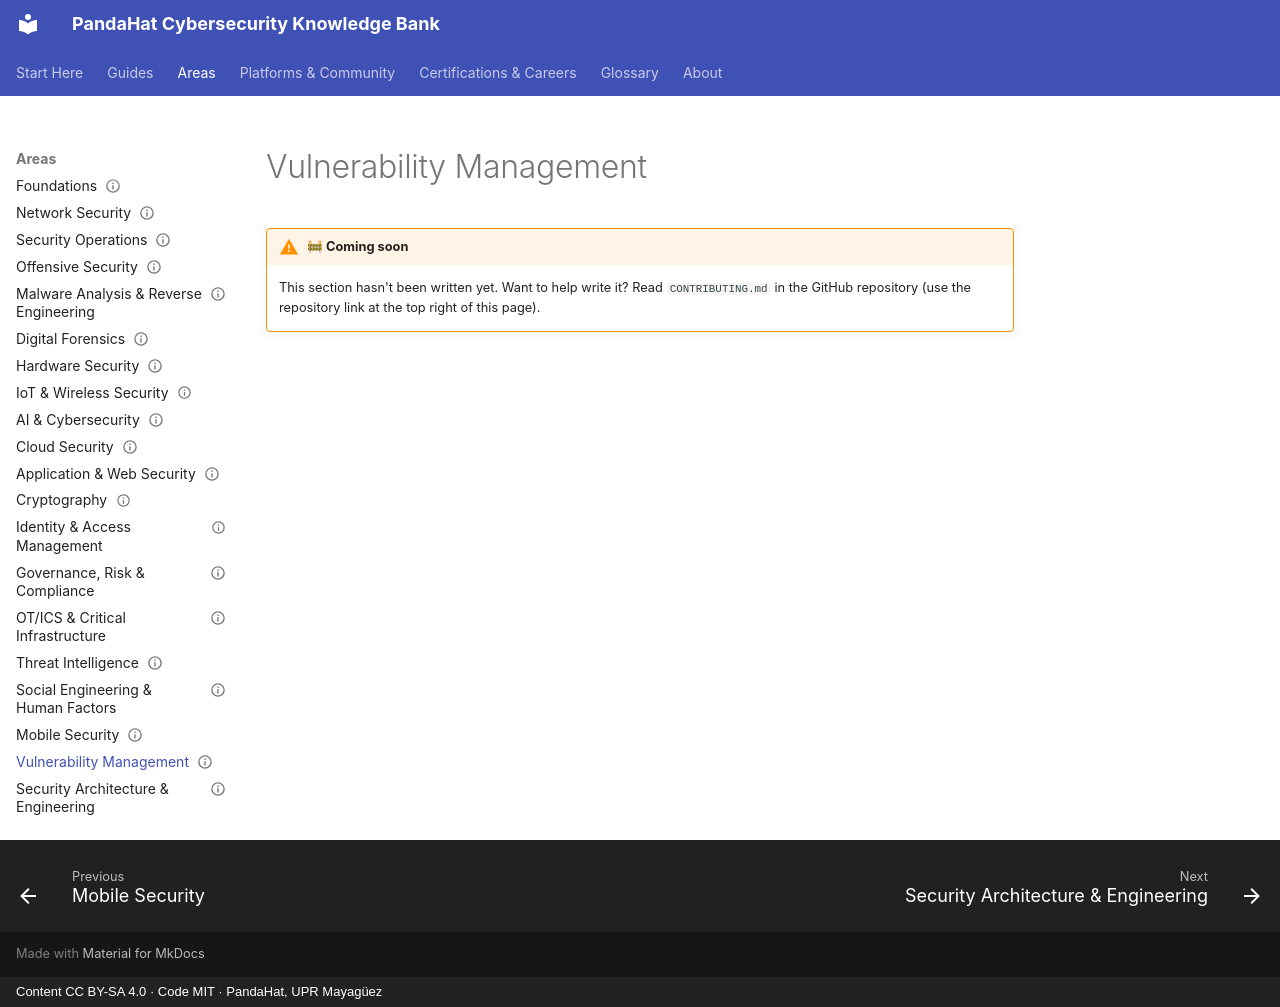

repository: pandahat-uprm/Pandahat-Cybersecurity-Knowledge-Bank · page: areas/vulnerability-management/index.html · generator: mkdocs · copyright: Content CC BY-SA 4.0 · Code MIT · PandaHat, UPR Mayagüez

---
title: "Vulnerability Management"
status: stub
last_reviewed: 2026-09-22
---

# Vulnerability Management

!!! warning "🚧 Coming soon"
    This section hasn't been written yet. Want to help write it? Read `CONTRIBUTING.md` in the GitHub repository (use the repository link at the top right of this page).
